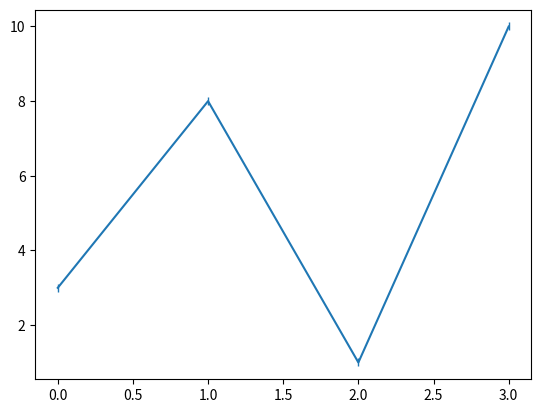

Reproduce this figure in Python.
import matplotlib.pyplot as plt
import numpy as np

ypoints = np.array([3, 8, 1, 10])

plt.plot(ypoints, marker = '|')
plt.show()









# '|'	Vline



# Marker Reference
# You can choose any of these markers:

# Marker	Description
# 'o'	Circle	
# '*'	Star	
# '.'	Point	
# ','	Pixel	
# 'x'	X	
# 'X'	X (filled)	
# '+'	Plus	
# 'P'	Plus (filled)	
# 's'	Square	
# 'D'	Diamond	
# 'd'	Diamond (thin)	
# 'p'	Pentagon	
# 'H'	Hexagon	
# 'h'	Hexagon	
# 'v'	Triangle Down	
# '^'	Triangle Up	
# '<'	Triangle Left	
# '>'	Triangle Right	
# '1'	Tri Down	
# '2'	Tri Up	
# '3'	Tri Left	
# '4'	Tri Right	
# '|'	Vline	
# '_'	Hline